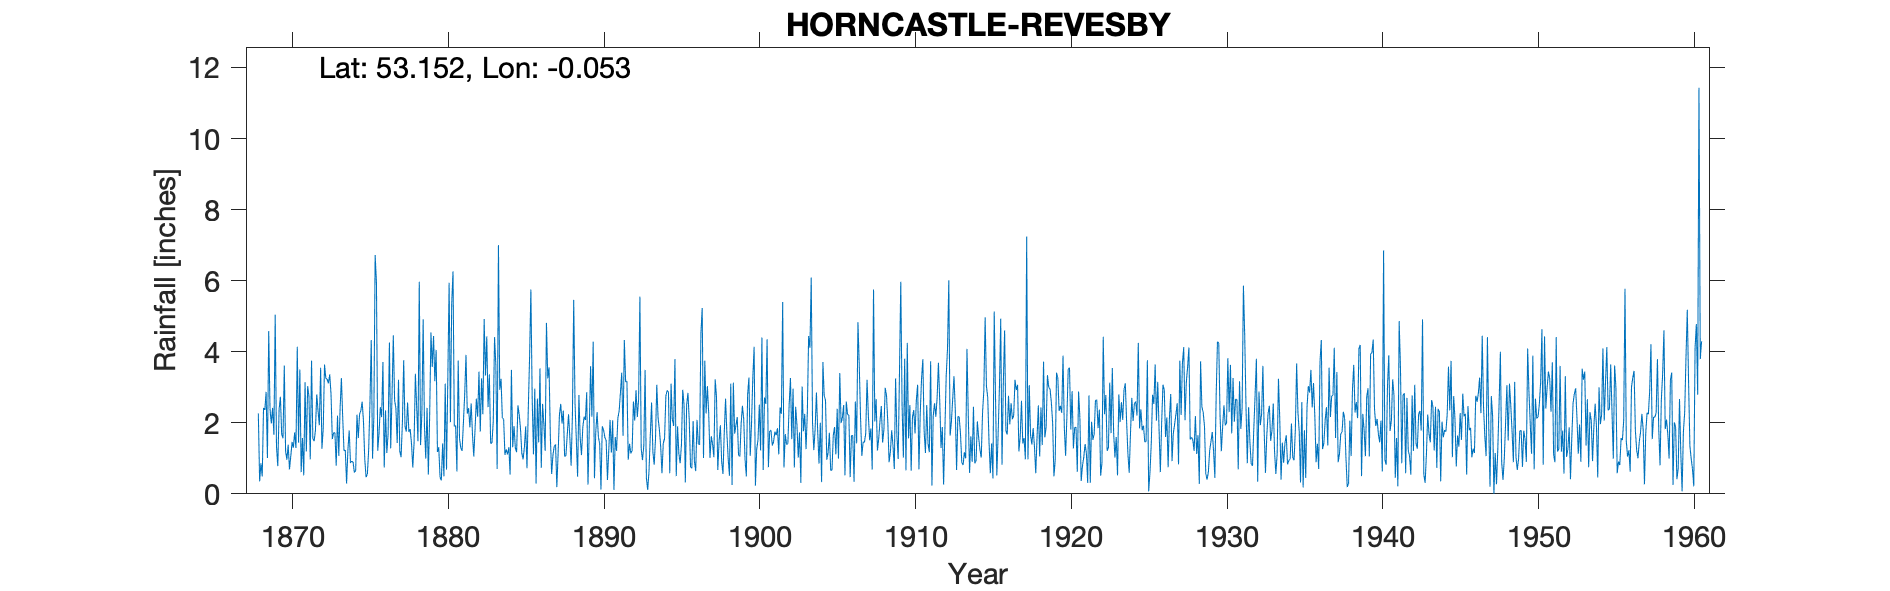

The table this chart was drawn from, first rows:
HORNCASTLE - REVESBY RESERVOIR, , , , , , , , , , , , , , , , , , , , , , , 
Grid ref, TF303634, Long, -0.053, Lat, 53.15, Elevation, 135, ft, , , , , , , , , , , , , , , 
Station no, 2551, , , , , , , , , , , , , , , , , , , , , , 
, 1868, 1869, 1870, 1871, 1872, 1873, 1874, 1875, 1876, 1877, 1878, 1879, 1880, 1881, 1882, 1883, 1884, 1885, 1886, 1887, 1888, 1889, 1890
January, , 2.39, 1.20, 0.61, 2.80, 1.54, 1.22, 2.05, 1.70, 2.63, 1.82, 0.99, 0.38, 0.63, 1.67, 2.44, 2.10, 2.23, 2.96, 1.60, 1.08, 1.09, 2.30
February, , 1.98, 0.96, 1.57, 2.34, 1.72, 1.78, 0.98, 2.44, 2.41, 1.42, 2.42, 1.42, 3.75, 1.05, 3.36, 1.10, 1.83, 0.29, 0.56, 1.65, 1.87, 1.60
March, , 2.42, 1.38, 0.52, 1.93, 1.72, 0.87, 0.47, 2.16, 1.43, 0.74, 0.54, 0.49, 1.56, 1.83, 1.42, 1.25, 1.15, 2.68, 1.09, 2.24, 2.17, 1.41
April, 2.26, 1.66, 0.69, 3.14, 3.55, 0.79, 0.92, 0.55, 3.71, 3.21, 1.44, 2.18, 3.10, 1.29, 2.68, 1.43, 1.11, 0.97, 1.45, 1.34, 1.60, 2.08, 0.12
May, 0.35, 5.04, 1.06, 1.19, 1.27, 2.20, 0.89, 1.23, 0.74, 1.20, 3.38, 4.54, 0.68, 1.21, 2.17, 2.03, 1.31, 1.31, 3.53, 1.39, 0.79, 2.86, 1.90
June, 0.86, 1.33, 1.46, 3.03, 1.83, 1.07, 0.60, 2.56, 2.35, 1.03, 2.45, 3.57, 3.25, 2.00, 3.44, 4.41, 0.54, 1.90, 0.73, 0.19, 2.22, 0.26, 1.80
July, 0.49, 0.78, 1.30, 2.74, 3.64, 2.41, 0.65, 4.33, 1.15, 2.01, 1.48, 4.44, 5.94, 2.80, 1.75, 3.63, 3.49, 0.72, 2.53, 1.16, 5.46, 1.84, 1.59
August, 2.42, 2.38, 1.73, 0.97, 3.25, 3.26, 2.23, 0.99, 1.69, 3.76, 5.97, 3.17, 2.02, 3.91, 3.25, 0.70, 1.31, 2.39, 1.96, 2.23, 2.56, 3.59, 1.50
September, 2.36, 2.73, 1.29, 3.75, 3.23, 2.16, 1.57, 2.16, 4.26, 1.91, 1.37, 4.05, 5.36, 2.26, 2.24, 7.00, 1.91, 3.85, 1.21, 2.53, 1.54, 2.17, 0.39
October, 2.87, 1.67, 4.14, 1.56, 3.11, 1.21, 2.24, 6.72, 1.28, 1.75, 2.26, 1.18, 6.26, 2.41, 4.92, 2.93, 1.30, 5.75, 4.81, 1.98, 0.48, 4.28, 1.21
November, 1.01, 1.56, 1.44, 1.48, 3.36, 1.23, 2.34, 5.96, 2.76, 2.57, 4.91, 1.31, 1.90, 1.87, 3.33, 3.24, 1.17, 2.69, 3.25, 2.34, 2.78, 0.44, 2.08
December, 4.58, 3.61, 3.50, 1.79, 2.81, 0.29, 2.59, 1.21, 4.46, 1.74, 1.91, 0.47, 1.92, 2.54, 4.43, 2.14, 2.49, 1.11, 3.56, 1.05, 1.56, 1.75, 1.16
Total, , 27.55, 20.15, 22.35, 33.12, 19.60, 17.90, 29.21, 28.70, 25.65, 29.15, 28.86, 32.72, 26.23, 32.76, 34.73, 19.08, 25.90, 28.96, 17.46, 23.96, 24.40, 17.06
TYRain_1860-1869_04_pt1/046, , , , , , , , , , , , , , , , , , , , , , , 
TYRain_1870-1879_06_pt3/029, , , , , , , , , , , , , , , , , , , , , , , 
TYRain_1880-1889_08_pt1/032, , , , , , , , , , , , , , , , , , , , , , , 
TYRain_1890-1899_13_pt1/158, , , , , , , , , , , , , , , , , , , , , , , 
TYRain_1900-1909_17_pt1/102, , , , , , , , , , , , , , , , , , , , , , , 
TYRain_1910-1919_16_pt1/059, , , , , , , , , , , , , , , , , , , , , , , 
TYRain_1920-1930_17_pt1/050, , , , , , , , , , , , , , , , , , , , , , , 
TYRain_1931-1940_15_pt1/130, , , , , , , , , , , , , , , , , , , , , , , 
TYRain_1941-1950_17_pt1/215, , , , , , , , , , , , , , , , , , , , , , , 
TYRain_1951-1960_15_pt1/212, , , , , , , , , , , , , , , , , , , , , , , 
# Bracketed readings for January-March 1…, , , , , , , , , , , , , , , , , , , , , , , 
#, , , , , , , , , , , , , , , , , , , , , , , 
# The station continued until 1980 accor…, , , , , , , , , , , , , , , , , , , , , , , 
